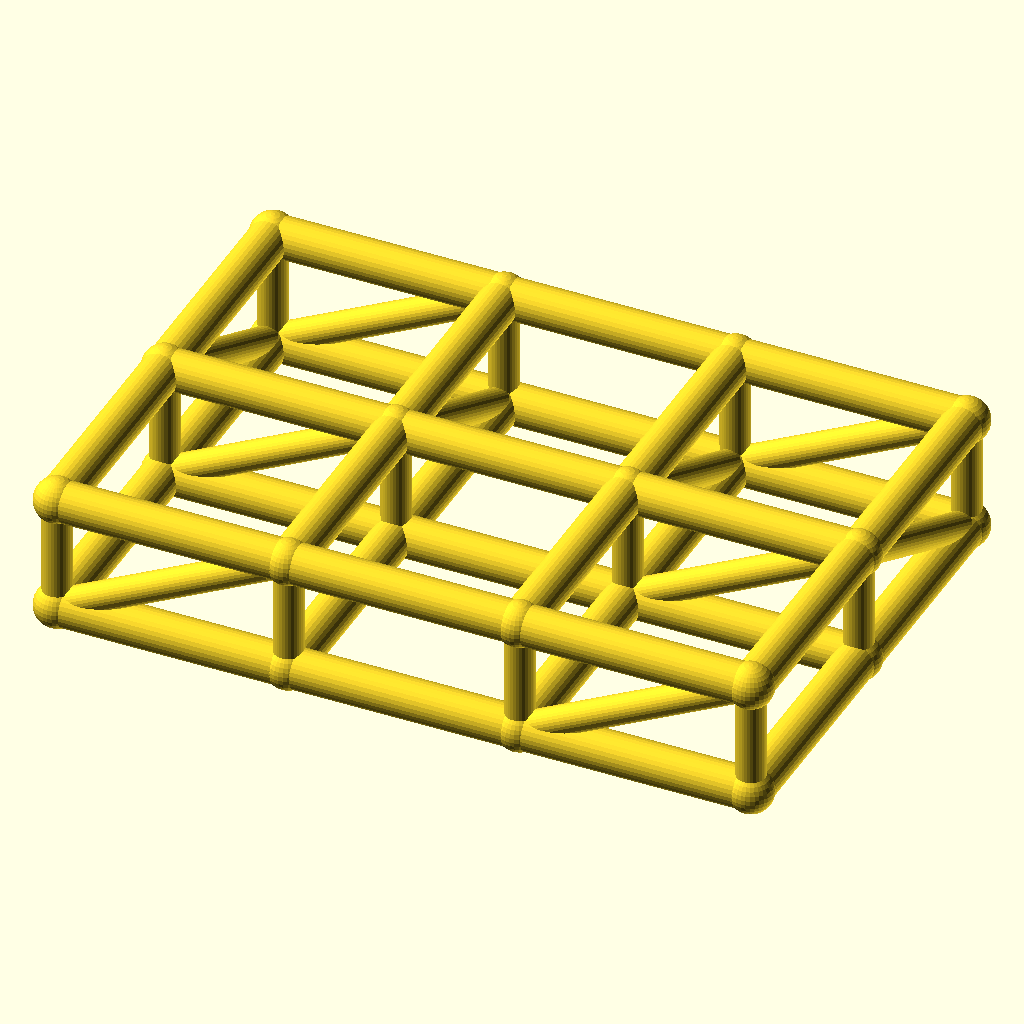
Cell 1: the model at its default parameters.
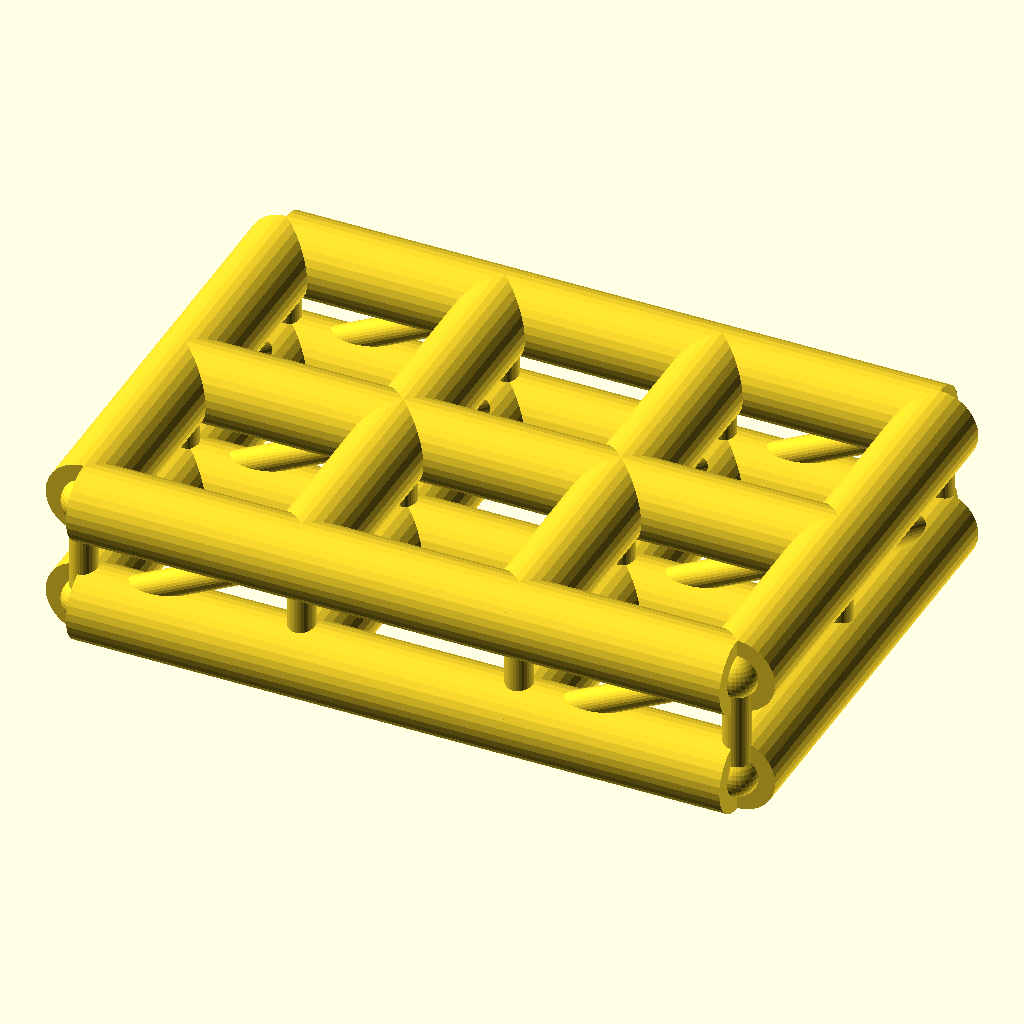
Cell 2: chord_r = 7 (everything else at default).
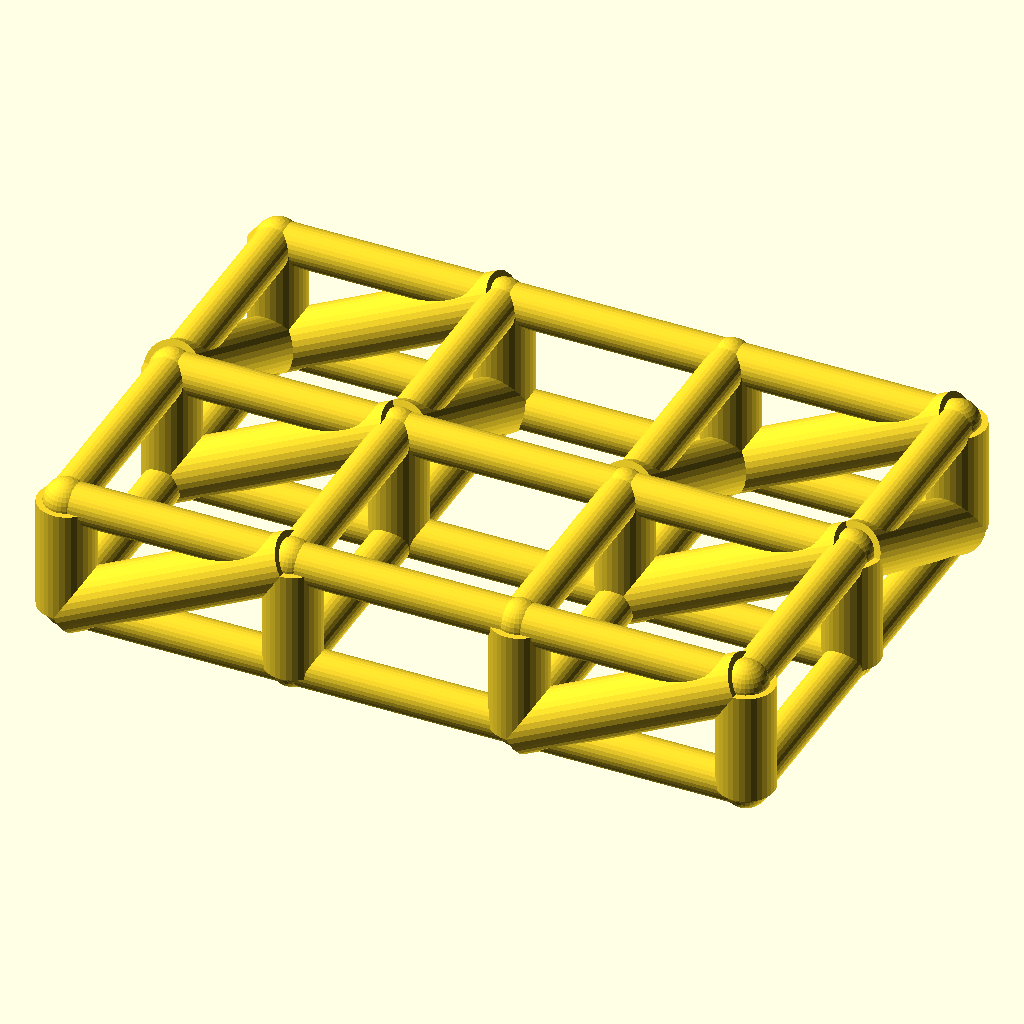
Cell 3 — web_r set to 5, the other parameters unchanged.
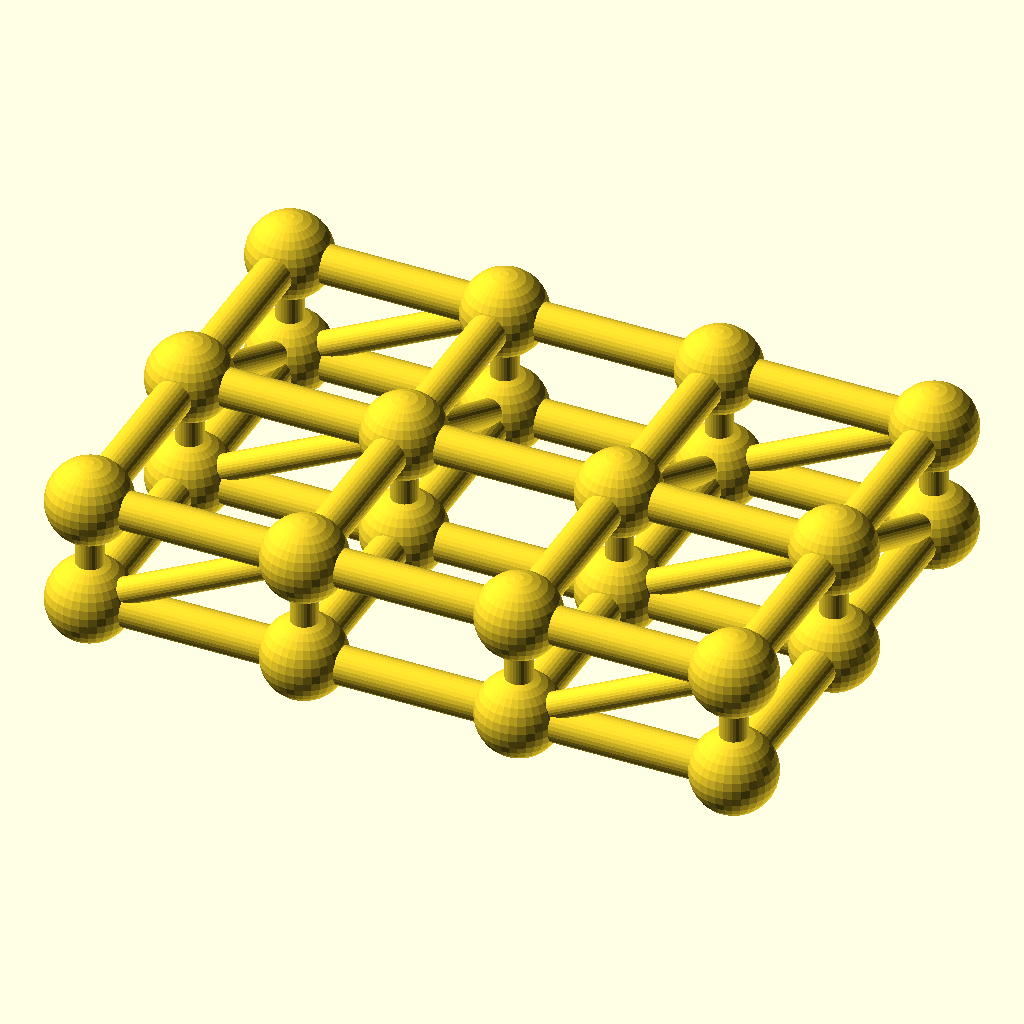
Cell 4: joint_r = 7.8 (everything else at default).
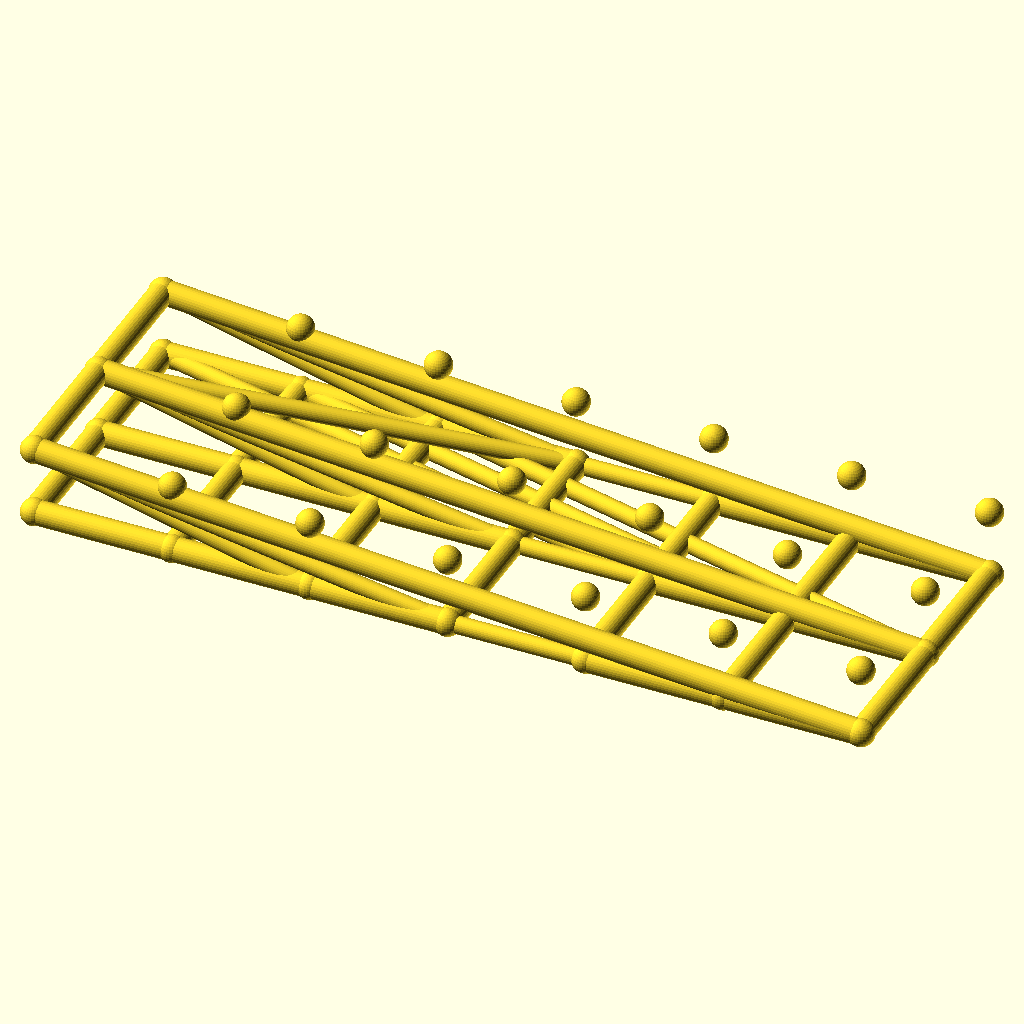
Cell 5: cells_x = 6 (everything else at default).
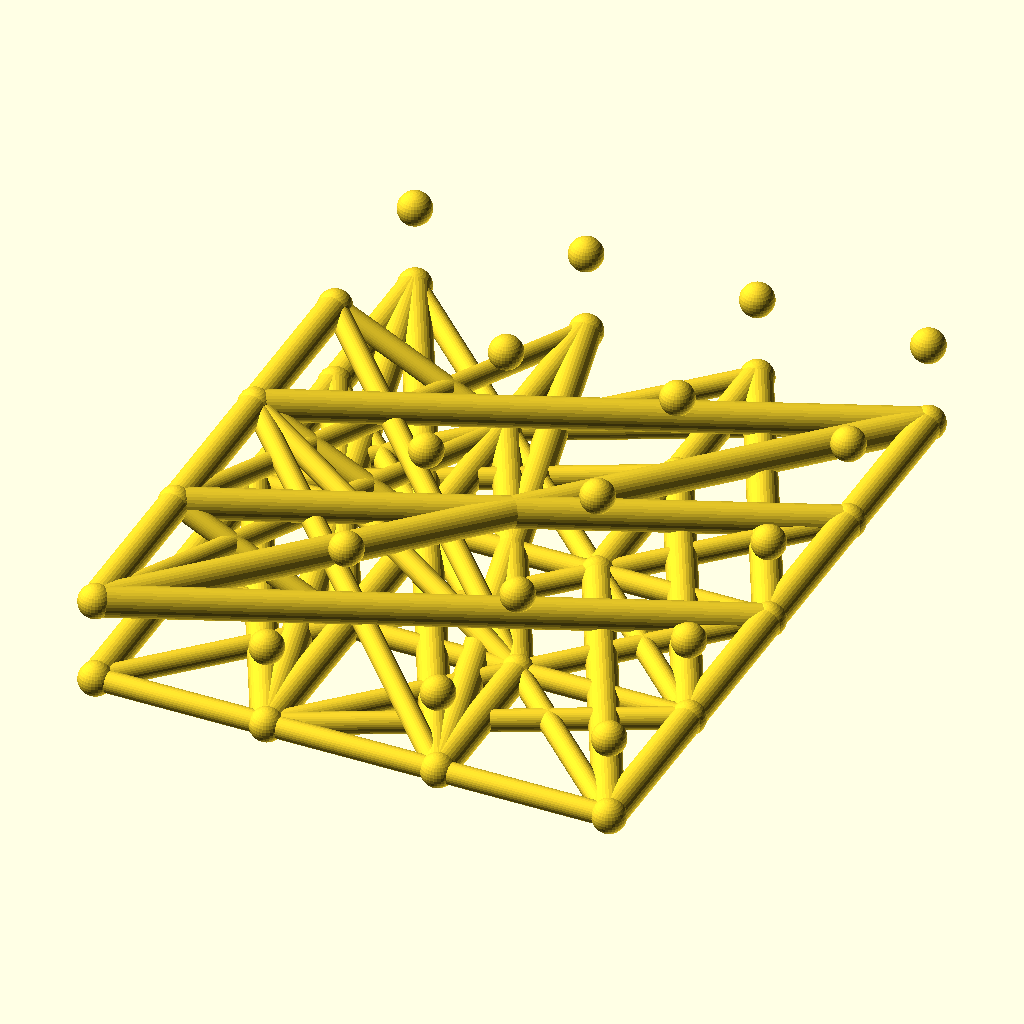
Cell 6 — cells_y set to 4, the other parameters unchanged.
The same orthographic view direction (rotation 55°, 0°, 25°; colour scheme Cornfield) for every cell, with the view re-fitted per cell, so scale and position can differ between cells.
Source of the model, optional_data/data/wire2/spaceframes/scene_0087.scad:
$fn = 32;

// ----------------------------------------------------------------------
// Space frame
// ----------------------------------------------------------------------

// --- parameters (mm) ---
chord_r = 3.5;            // chord / longeron radius
web_r = 2.5;              // diagonal and strut radius
joint_r = 3.9;            // joint ball radius
cells_x = 3;              // cells along X
cells_y = 2;              // cells along Y
pitch = 40;               // grid pitch (X and Y)
grid_h = 20;              // layer spacing, Z

bbox_x = cells_x * pitch + 2 * joint_r;  // overall X, joints included
bbox_y = cells_y * pitch + 2 * joint_r;  // overall Y, joints included
bbox_z = grid_h + 2 * joint_r;  // overall Z, joints included
chord_d = 2 * chord_r;  // chord stock diameter
web_d = 2 * web_r;  // web stock diameter
joint_d = 2 * joint_r;  // joint ball diameter
plan_x = cells_x * pitch;  // chord plan length, X
plan_y = cells_y * pitch;  // chord plan width, Y
nodes = [for (lvl = [0, 1], i = [0 : cells_x], j = [0 : cells_y]) [i * pitch, j * pitch, lvl * grid_h]];

module member(a, b, r) {
  /* round stock from joint a to joint b, ends buried in the joint balls */
  d = b - a;
  length = norm(d);
  translate(a) rotate([0, acos(d[2] / length), atan2(d[1], d[0])])
    cylinder(h = length, r = r);
}

module joint(p, r) {
  /* ball at the joint centre, fatter than every member meeting there */
  translate(p) sphere(r = r);
}

/* members - each call is one graph edge */
member(nodes[0], nodes[3], chord_r);
member(nodes[1], nodes[4], chord_r);
member(nodes[2], nodes[5], chord_r);
member(nodes[3], nodes[6], chord_r);
member(nodes[4], nodes[7], chord_r);
member(nodes[5], nodes[8], chord_r);
member(nodes[6], nodes[9], chord_r);
member(nodes[7], nodes[10], chord_r);
member(nodes[8], nodes[11], chord_r);
member(nodes[0], nodes[1], chord_r);
member(nodes[1], nodes[2], chord_r);
member(nodes[3], nodes[4], chord_r);
member(nodes[4], nodes[5], chord_r);
member(nodes[6], nodes[7], chord_r);
member(nodes[7], nodes[8], chord_r);
member(nodes[9], nodes[10], chord_r);
member(nodes[10], nodes[11], chord_r);
member(nodes[12], nodes[15], chord_r);
member(nodes[13], nodes[16], chord_r);
member(nodes[14], nodes[17], chord_r);
member(nodes[15], nodes[18], chord_r);
member(nodes[16], nodes[19], chord_r);
member(nodes[17], nodes[20], chord_r);
member(nodes[18], nodes[21], chord_r);
member(nodes[19], nodes[22], chord_r);
member(nodes[20], nodes[23], chord_r);
member(nodes[12], nodes[13], chord_r);
member(nodes[13], nodes[14], chord_r);
member(nodes[15], nodes[16], chord_r);
member(nodes[16], nodes[17], chord_r);
member(nodes[18], nodes[19], chord_r);
member(nodes[19], nodes[20], chord_r);
member(nodes[21], nodes[22], chord_r);
member(nodes[22], nodes[23], chord_r);
member(nodes[0], nodes[12], web_r);
member(nodes[1], nodes[13], web_r);
member(nodes[2], nodes[14], web_r);
member(nodes[3], nodes[15], web_r);
member(nodes[4], nodes[16], web_r);
member(nodes[5], nodes[17], web_r);
member(nodes[6], nodes[18], web_r);
member(nodes[7], nodes[19], web_r);
member(nodes[8], nodes[20], web_r);
member(nodes[9], nodes[21], web_r);
member(nodes[10], nodes[22], web_r);
member(nodes[11], nodes[23], web_r);
member(nodes[0], nodes[15], web_r);
member(nodes[1], nodes[16], web_r);
member(nodes[2], nodes[17], web_r);
member(nodes[6], nodes[21], web_r);
member(nodes[7], nodes[22], web_r);
member(nodes[8], nodes[23], web_r);
member(nodes[13], nodes[2], web_r);
member(nodes[16], nodes[5], web_r);
member(nodes[19], nodes[8], web_r);
member(nodes[22], nodes[11], web_r);

/* joint balls */
for (p = nodes) joint(p, joint_r);
Customizer parameters (derived from the source; name, type, default, range or options):
chord_r: number, default 3.5
web_r: number, default 2.5
joint_r: number, default 3.9
cells_x: number, default 3
cells_y: number, default 2
pitch: number, default 40
grid_h: number, default 20
